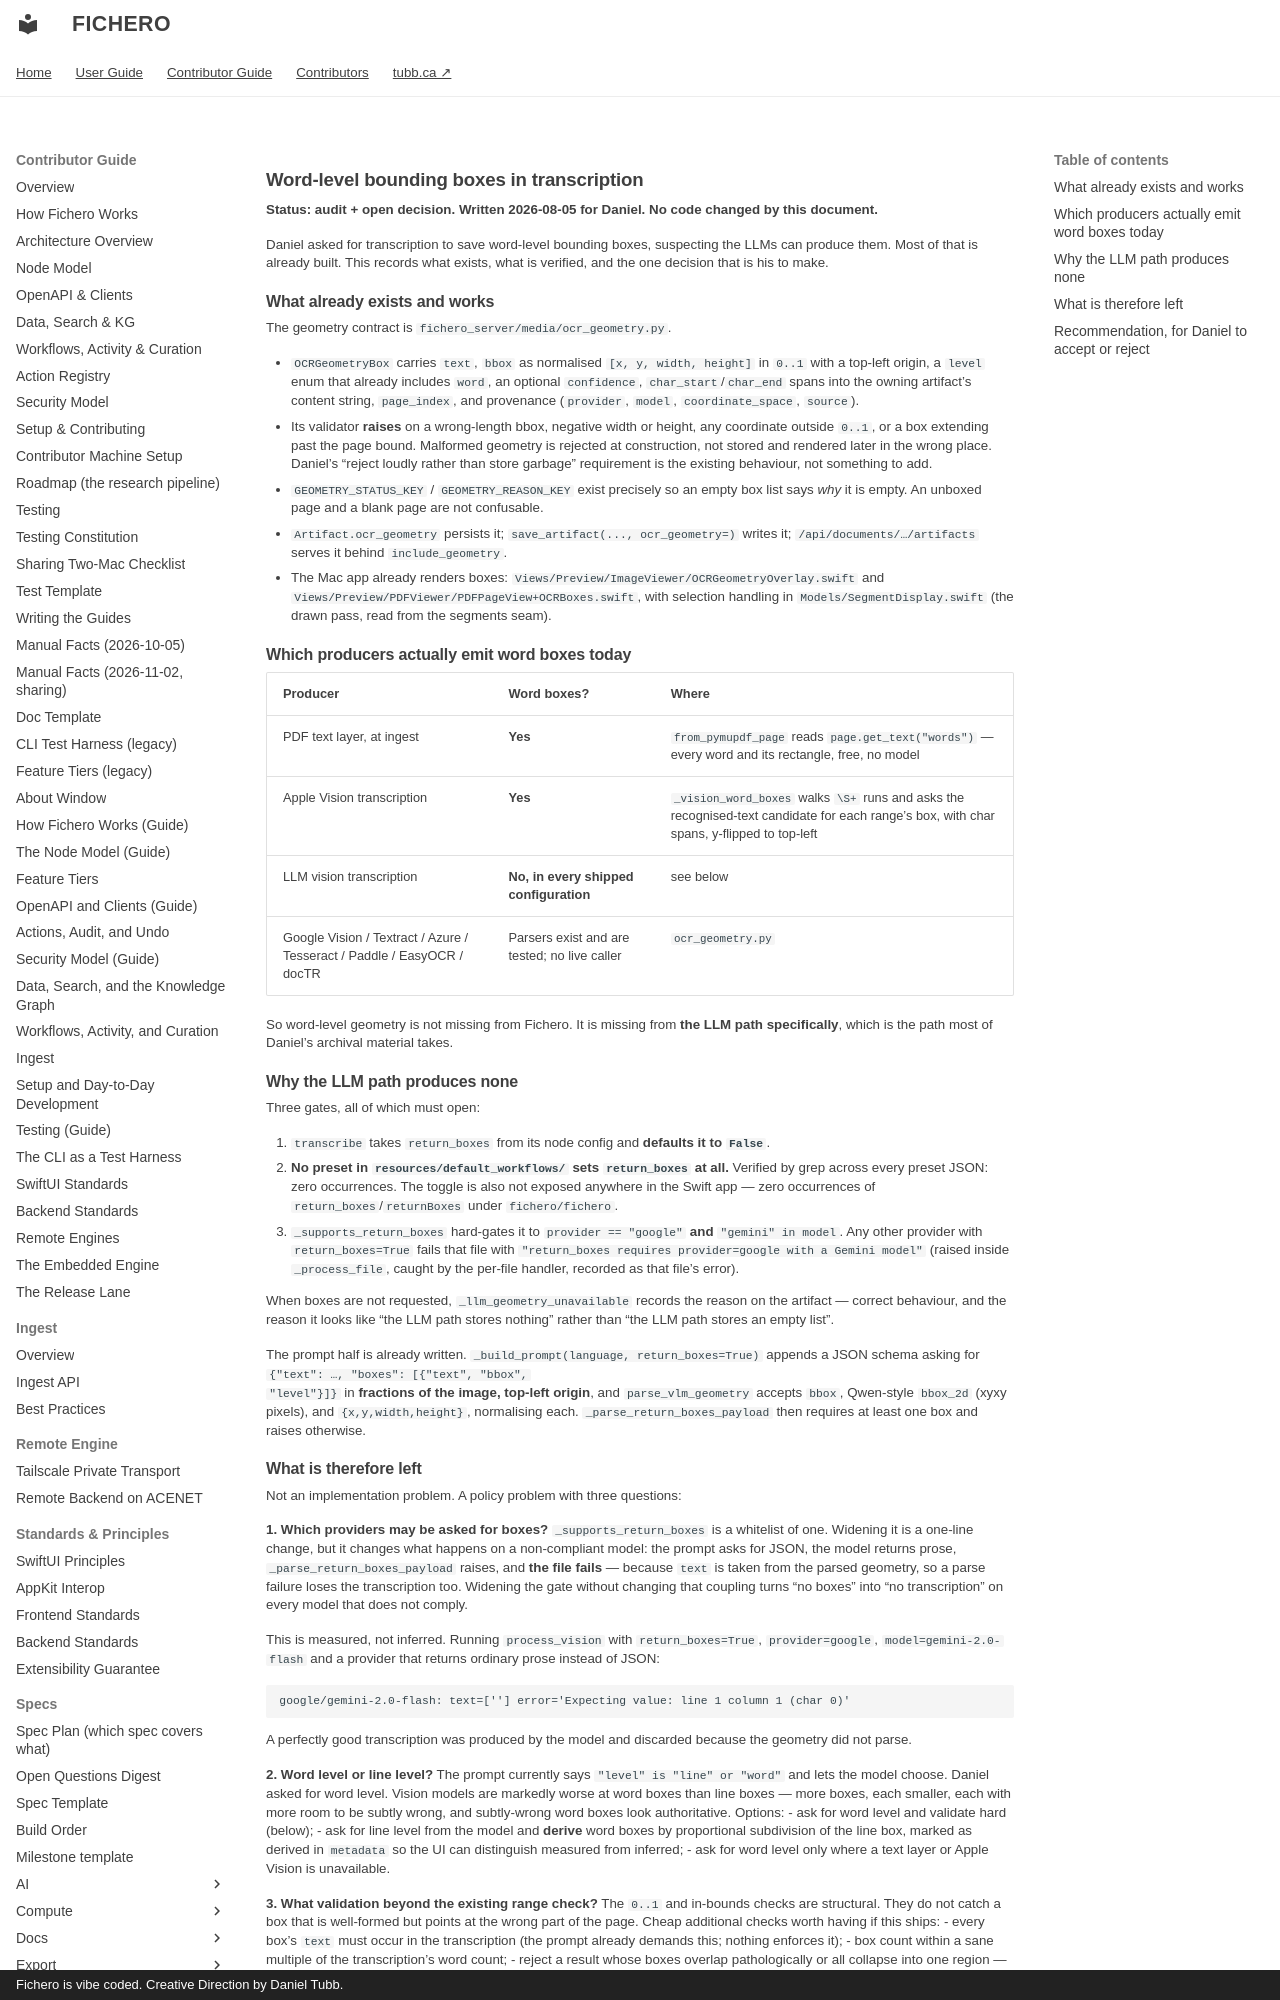

repository: dtubb/fichero · page: contributor_manual/architecture/word-level-geometry-in-transcription/index.html · generator: mkdocs · copyright: Fichero is vibe coded. Creative Direction by Daniel Tubb.

# Word-level bounding boxes in transcription

**Status: audit + open decision. Written 2026-08-05 for Daniel. No code changed
by this document.**

Daniel asked for transcription to save word-level bounding boxes, suspecting the
LLMs can produce them. Most of that is already built. This records what exists,
what is verified, and the one decision that is his to make.

## What already exists and works

The geometry contract is `fichero_server/media/ocr_geometry.py`.

- `OCRGeometryBox` carries `text`, `bbox` as normalised `[x, y, width, height]`
  in `0..1` with a top-left origin, a `level` enum that already includes
  `word`, an optional `confidence`, `char_start`/`char_end` spans into the
  owning artifact's content string, `page_index`, and provenance
  (`provider`, `model`, `coordinate_space`, `source`).
- Its validator **raises** on a wrong-length bbox, negative width or height, any
  coordinate outside `0..1`, or a box extending past the page bound. Malformed
  geometry is rejected at construction, not stored and rendered later in the
  wrong place. Daniel's "reject loudly rather than store garbage" requirement is
  the existing behaviour, not something to add.
- `GEOMETRY_STATUS_KEY` / `GEOMETRY_REASON_KEY` exist precisely so an empty box
  list says *why* it is empty. An unboxed page and a blank page are not
  confusable.
- `Artifact.ocr_geometry` persists it; `save_artifact(..., ocr_geometry=)` writes
  it; `/api/documents/…/artifacts` serves it behind `include_geometry`.
- The Mac app already renders boxes: `Views/Preview/ImageViewer/OCRGeometryOverlay.swift`
  and `Views/Preview/PDFViewer/PDFPageView+OCRBoxes.swift`, with selection
  handling in `Models/SegmentDisplay.swift` (the drawn pass, read from the segments seam).

## Which producers actually emit word boxes today

| Producer | Word boxes? | Where |
|---|---|---|
| PDF text layer, at ingest | **Yes** | `from_pymupdf_page` reads `page.get_text("words")` — every word and its rectangle, free, no model |
| Apple Vision transcription | **Yes** | `_vision_word_boxes` walks `\S+` runs and asks the recognised-text candidate for each range's box, with char spans, y-flipped to top-left |
| LLM vision transcription | **No, in every shipped configuration** | see below |
| Google Vision / Textract / Azure / Tesseract / Paddle / EasyOCR / docTR | Parsers exist and are tested; no live caller | `ocr_geometry.py` |

So word-level geometry is not missing from Fichero. It is missing from **the LLM
path specifically**, which is the path most of Daniel's archival material takes.
